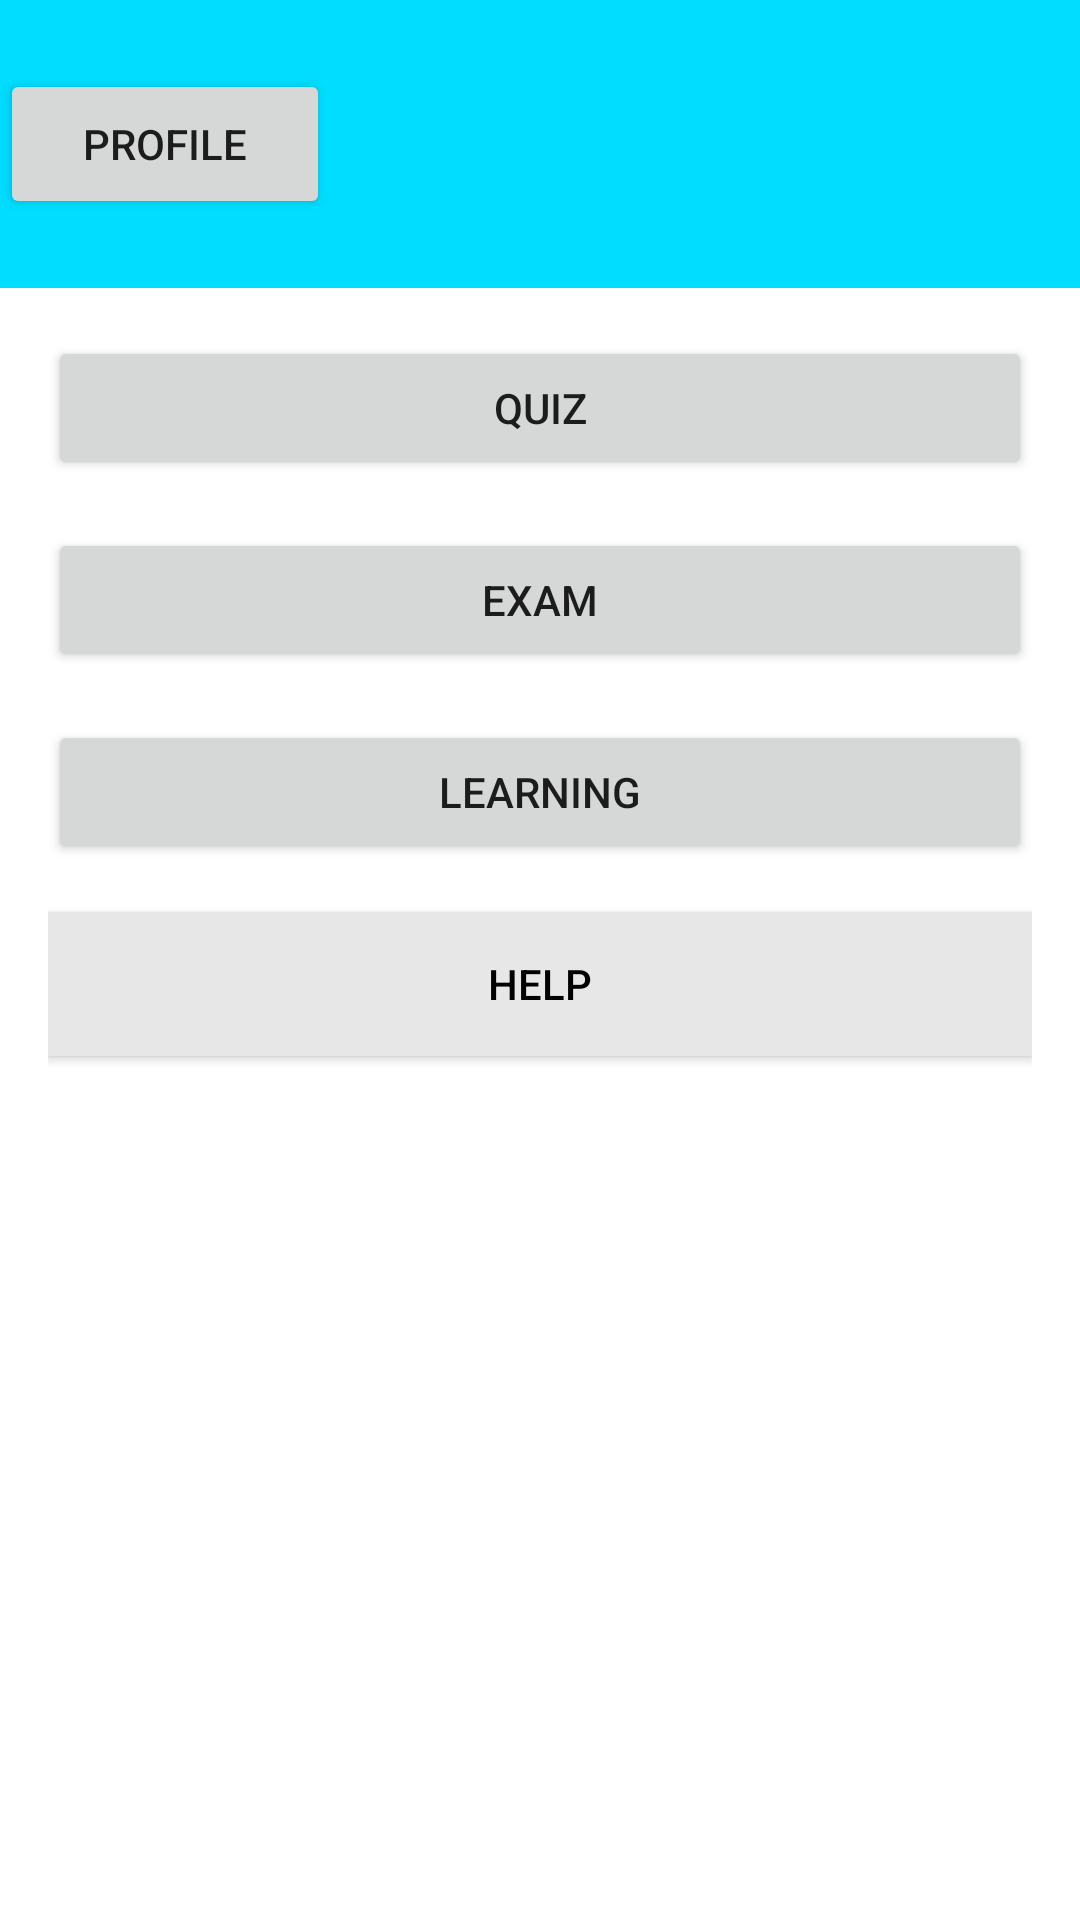

Layout XML and referenced resources for this Android screen:
<!-- AndroidManifest.xml: application theme Theme.JILA -->
<!-- res/layout/user_home_screen.xml -->
<?xml version="1.0" encoding="utf-8"?>
<androidx.constraintlayout.widget.ConstraintLayout xmlns:android="http://schemas.android.com/apk/res/android"
    xmlns:app="http://schemas.android.com/apk/res-auto"
    xmlns:tools="http://schemas.android.com/tools"
    android:layout_width="match_parent"
    android:layout_height="match_parent">

    <LinearLayout
        android:layout_width="match_parent"
        android:layout_height="match_parent"
        android:orientation="vertical">

        
        <androidx.constraintlayout.widget.ConstraintLayout
            android:layout_width="match_parent"
            android:layout_height="96dp"
            android:background="@android:color/holo_blue_bright">

            <Button
                android:id="@+id/buttonProfile"
                android:layout_width="110dp"
                android:layout_height="50dp"
                android:text="Profile"
                app:layout_constraintStart_toStartOf="parent"
                app:layout_constraintTop_toTopOf="parent"
                app:layout_constraintBottom_toBottomOf="parent"
                app:layout_constraintVertical_bias="0.5"
                app:layout_constraintHorizontal_bias="0.1"/>
        </androidx.constraintlayout.widget.ConstraintLayout>

        
        <RelativeLayout
            android:layout_width="match_parent"
            android:layout_height="match_parent"
            android:padding="16dp">

            <Button
                android:id="@+id/btnQuiz"
                android:layout_width="match_parent"
                android:layout_height="wrap_content"
                android:layout_marginBottom="16dp"

                android:text="Quiz"/>

            <Button
                android:id="@+id/btnExam"
                android:layout_width="match_parent"
                android:layout_height="wrap_content"
                android:layout_below="@id/btnQuiz"
                android:layout_marginBottom="16dp"

                android:text="Exam"/>

            <Button
                android:id="@+id/btnLearning"
                android:layout_width="match_parent"
                android:layout_height="wrap_content"
                android:layout_below="@id/btnExam"
                android:layout_marginBottom="16dp"

                android:text="Learning"/>

            <Button
                android:id="@+id/btnHelp"
                android:layout_width="match_parent"
                android:layout_height="wrap_content"
                android:layout_below="@id/btnLearning"
                android:background="#e7e7e7"
                android:text="Help"
                android:textColor="#000000"/>
        </RelativeLayout>

    </LinearLayout>

</androidx.constraintlayout.widget.ConstraintLayout>
<!-- resources referenced by this layout -->
<resources>
  <style name="Theme.JILA" parent="Theme.MaterialComponents.DayNight.NoActionBar">
          
          <item name="colorPrimary">@color/purple_500</item>
          <item name="colorPrimaryVariant">@color/purple_700</item>
          <item name="colorOnPrimary">@color/white</item>
          
          <item name="colorSecondary">@color/teal_200</item>
          <item name="colorSecondaryVariant">@color/teal_700</item>
          <item name="colorOnSecondary">@color/black</item>
          
          <item name="android:statusBarColor">?attr/colorPrimaryVariant</item>
          
      </style>
  <color name="purple_500">#FF6200EE</color>
  <color name="purple_700">#FF3700B3</color>
  <color name="white">#FFFFFFFF</color>
  <color name="teal_200">#FF03DAC5</color>
  <color name="teal_700">#FF018786</color>
  <color name="black">#FF000000</color>
</resources>
